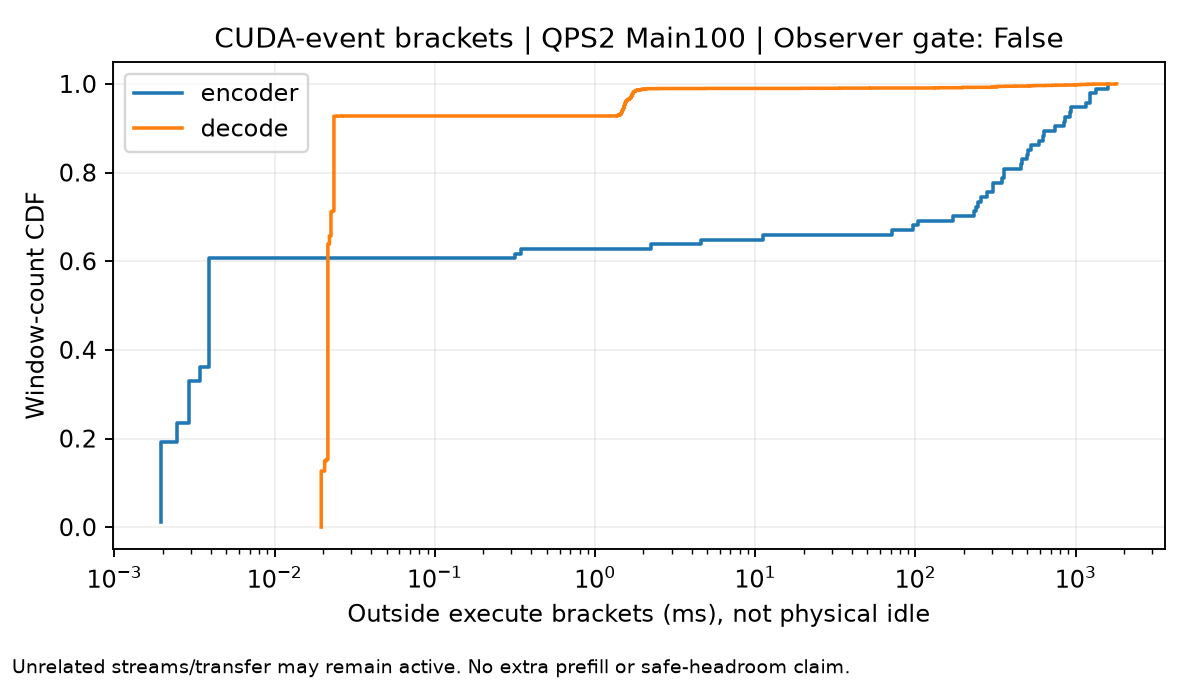

Values plotted in this chart, from the file beside it:
role, duration_ms, CDF
encoder, 0.001953, 0.01064
encoder, 0.001953, 0.02128
encoder, 0.001953, 0.03191
encoder, 0.001953, 0.04255
encoder, 0.001953, 0.05319
encoder, 0.001953, 0.06383
encoder, 0.001953, 0.07447
encoder, 0.001953, 0.08511
encoder, 0.001953, 0.09574
encoder, 0.001953, 0.1064
encoder, 0.001953, 0.117
encoder, 0.001953, 0.1277
encoder, 0.001953, 0.1383
encoder, 0.001953, 0.1489
encoder, 0.001953, 0.1596
encoder, 0.001953, 0.1702
encoder, 0.001953, 0.1809
encoder, 0.001953, 0.1915
encoder, 0.002441, 0.2021
encoder, 0.002441, 0.2128
encoder, 0.002441, 0.2234
encoder, 0.002441, 0.234
encoder, 0.00293, 0.2447
encoder, 0.00293, 0.2553
encoder, 0.00293, 0.266
encoder, 0.00293, 0.2766
encoder, 0.00293, 0.2872
encoder, 0.00293, 0.2979
encoder, 0.00293, 0.3085
encoder, 0.00293, 0.3191
encoder, 0.00293, 0.3298
encoder, 0.003418, 0.3404
encoder, 0.003418, 0.3511
encoder, 0.003418, 0.3617
encoder, 0.003906, 0.3723
encoder, 0.003906, 0.383
encoder, 0.003906, 0.3936
encoder, 0.003906, 0.4043
encoder, 0.003906, 0.4149
encoder, 0.003906, 0.4255
encoder, 0.003906, 0.4362
encoder, 0.003906, 0.4468
encoder, 0.003906, 0.4574
encoder, 0.003906, 0.4681
encoder, 0.003906, 0.4787
encoder, 0.003906, 0.4894
encoder, 0.003906, 0.5
encoder, 0.003906, 0.5106
encoder, 0.003906, 0.5213
encoder, 0.003906, 0.5319
encoder, 0.003906, 0.5426
encoder, 0.003906, 0.5532
encoder, 0.003906, 0.5638
encoder, 0.003906, 0.5745
encoder, 0.003906, 0.5851
encoder, 0.003906, 0.5957
encoder, 0.003906, 0.6064
encoder, 0.3184, 0.617
encoder, 0.3467, 0.6277
encoder, 2.227, 0.6383
... 3,297 more rows
